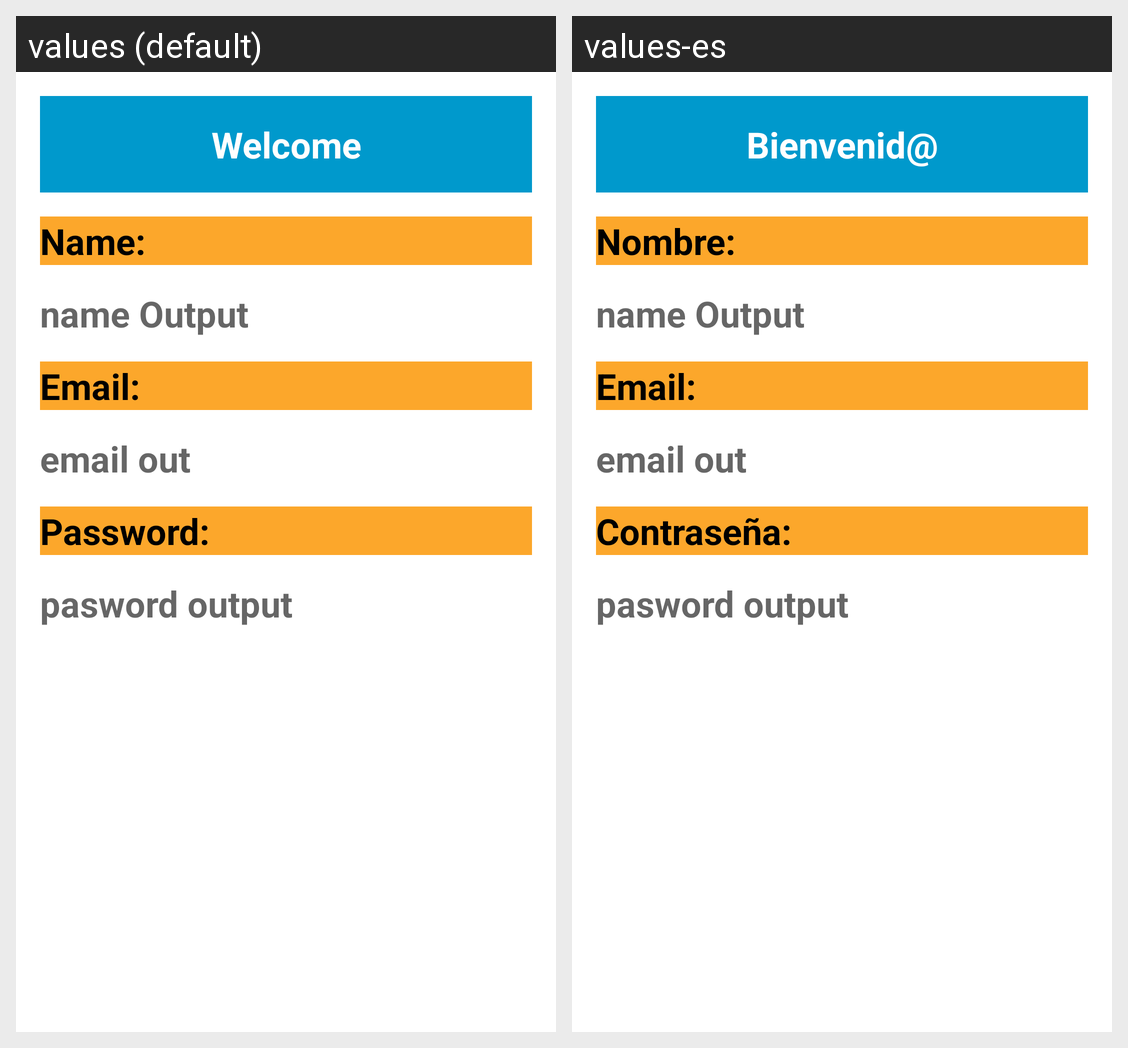

Here is an Android app screen in its default locale and in the app's own translations. Write out the translated-string differences for the strings that appear on this screen.
Android screen res/layout/activity_home.xml rendered under 2 locales, left to right: values (default), values-es. Device: Nexus 5 (rendered at 1080×1920; each locale shown at half size, 540×960, under a caption strip naming it); theme Theme.M4Ejercicios.
Strings drawn on this screen, with the default value and each locale's value (text and hints the layout hard-codes, and strings that could not be matched under every locale, appear in the picture but are not listed):

welcome_label
  values: Welcome
  values-es: Bienvenid@

full_name_label
  values: Name:
  values-es: Nombre:

email_label
  values: Email:
  values-es: Email:

password_label
  values: Password:
  values-es: Contraseña:
